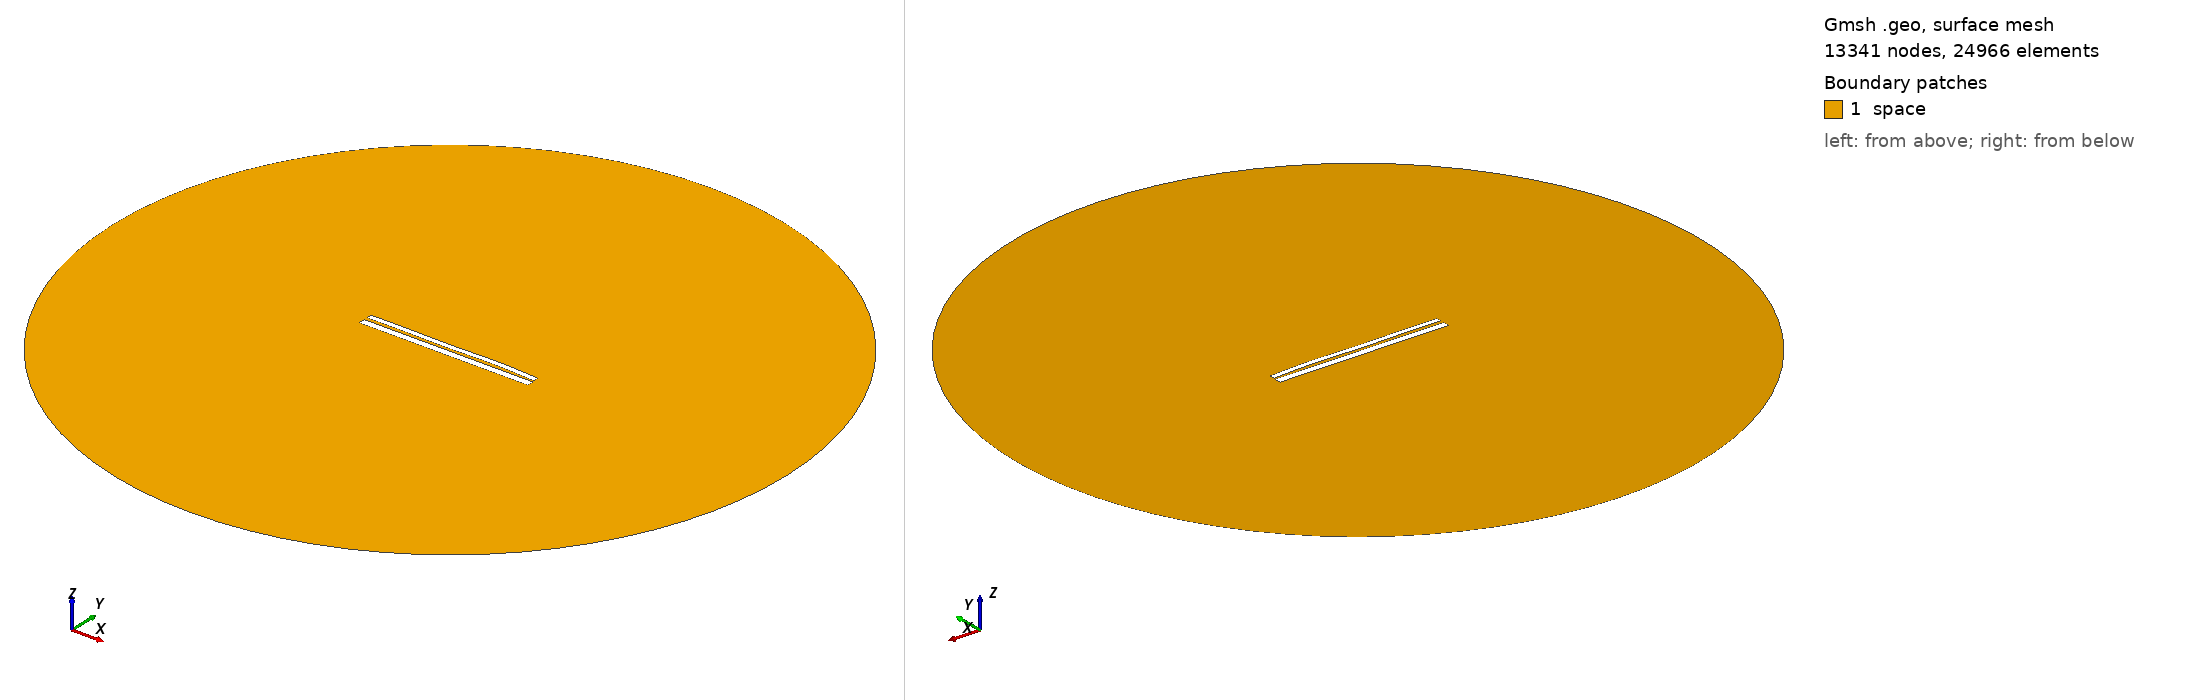

Gmsh geometry script, surface-meshed: 13341 nodes, 24966 surface elements. Boundary patches (legend numbers): 1 space. Left view from above one corner, right view from below the opposite corner. Legend entries are the model's physical surfaces. The drawing asked Gmsh for element sizes between 1% and 20% of the model's largest extent; the script's own settings can give other sizes.

=== 9455.geo (drawn) ===
//---------------------------------------
// Geometry kernel
//---------------------------------------

SetFactory("OpenCASCADE");



//---------------------------------------
// Parameters of the geometry
//---------------------------------------

// Overetch of the upper plate
overetch = 0.375;

// Distance between the plates
distance = 1.5;

// Discretization over the x axis (for the deformation)
nx = 50; 

// Length of the plate
L = 100 - overetch; 

// Number of modes
n = 4; 

// 1st mode coefficient
coeff(1) = -0.15;
beta(1) = 0.596864 * 3.1415926535 / L;

// 2nd mode coefficient
coeff(2) = 0.07499999999999998;
beta(2) = 1.49418 * 3.1415926535 / L;

// 3rd mode coefficient
coeff(3) = -0.15;
beta(3) = 2.50025 * 3.1415926535 / L;

// 4th mode coefficient
coeff(4) = 0.15;
beta(4) = 3.49999 * 3.1415926535 / L;



//---------------------------------------
// Upper plate (deformed rectangle)
//---------------------------------------

// Coordiantes of the upper plate
xmin = -50;
xmax = 50 - overetch;

// Height of the upper plate
yheight = 4 - 2 * overetch;

// Indexes of the points
UpperID[] = {};
LowerID[] = {};
LeftID[] = {};
RightID[] = {};

// Point index
p = 1;

// Horizontal edges
For i In {1:nx}
    x = xmin + (i-1)*(xmax - xmin)/(nx-1);

    y_bottom = distance / 2 + overetch;
    For j In {1:n}
        C = (Cosh(beta(j)*L) + Cos(beta(j)*L)) / (Sinh(beta(j)*L) + Sin(beta(j)*L));
        y_bottom  = y_bottom + coeff(j) * (Cosh(beta(j)*(x+50)) - Cos(beta(j)*(x+50)) - C * (Sinh(beta(j)*(x+50)) - Sin(beta(j)*(x+50))));
    EndFor

    y_top = y_bottom + yheight;

    Point(p) = {x, y_top, 0, 1.0};
    UpperID[i] = p;
    p = p + 1;

    Point(p) = {x, y_bottom, 0, 1.0};
    LowerID[i] = p;
    p = p + 1;
EndFor

// Create point lists
UpperPts[] = {}; LowerPts[] = {};
For i In {1:nx}
  UpperPts[] += {UpperID[i]};
  LowerPts[] += {LowerID[i]};
EndFor

// Build splines
Spline(1) = {UpperPts[]};
Spline(2) = {LowerPts[]};
Line(3) = {LowerPts[nx-1], UpperPts[nx-1]};
Line(4) = {LowerPts[0], UpperPts[0]};

// Build the plane surface
Curve Loop(1) = {2, 3, -1, -4};
Plane Surface(1) = {1};



//---------------------------------------
// Lower plate (rectangle)
//---------------------------------------

// Vertices
Point(1001) = {-50, -1, 0, 1.0};
Point(1002) = { 50, -1, 0, 1.0};
Point(1003) = { 50,  -5, 0, 1.0};
Point(1004) = {-50,  -5, 0, 1.0};

// Edges
Line(5) = {1001, 1002};
Line(6) = {1002, 1003};
Line(7) = {1003, 1004};
Line(8) = {1004, 1001};

// Plane surface
Line Loop(2) = {5, 6, 7, 8};
Plane Surface(2) = {2}; 



//---------------------------------------
// Outer (fictious) boundary
//---------------------------------------

// Points
Point(1005) = {0, 0, 0};       // Center
Point(1006) = {200, 0, 0};     // Start point
Point(1007) = {0, 200, 0};     // 90 degrees
Point(1008) = {-200, 0, 0};    // 180 degrees
Point(1009) = {0, -200, 0};    // 270 degrees

// Circle arcs (each needs start, center, end)
Circle(9) = {1006, 1005, 1007};
Circle(10) = {1007, 1005, 1008};
Circle(11) = {1008, 1005, 1009};
Circle(12) = {1009, 1005, 1006};

// Plane surface for the entire domain
Curve Loop(3) = {9, 10, 11, 12};
Surface(3) = {3};

// Subtract the plates from the whole domain to obtain the actual domain where we want to solve the equations
BooleanDifference{ Surface{3}; Delete; }{ Surface{1}; Surface{2}; Delete; }




//---------------------------------------
// Transfinite Lines/Curves
//---------------------------------------

// Set the number of points on the boundaries
r = 7;

// Plates
Transfinite Curve {1, 2} = 50*r Using Progression 1;
Transfinite Curve {3, 4} = 2*r Using Progression 1;
Transfinite Line {5, 7} = 50*r Using Progression 1;
Transfinite Line {6, 8} = 2*r Using Progression 1;

// Outer boundary
Transfinite Line {9, 10, 11, 12} = 20 Using Progression 1;



//---------------------------------------
// Physical groups
//---------------------------------------                

// Physical curves (boundaries)
Physical Line("force_segment", 10) = {2};
Physical Line("upper_plate", 11) = {1, 3, 4};
Physical Line("lower_plate", 12) = {5, 6, 7, 8};
Physical Line("boundary", 20) = {9, 10, 11, 12};

// Physical Surfaces
Physical Surface("space", 30) = {3};



//---------------------------------------
// 6. Generate the Mesh
//---------------------------------------

// 2D mesh generation
Mesh 2;
